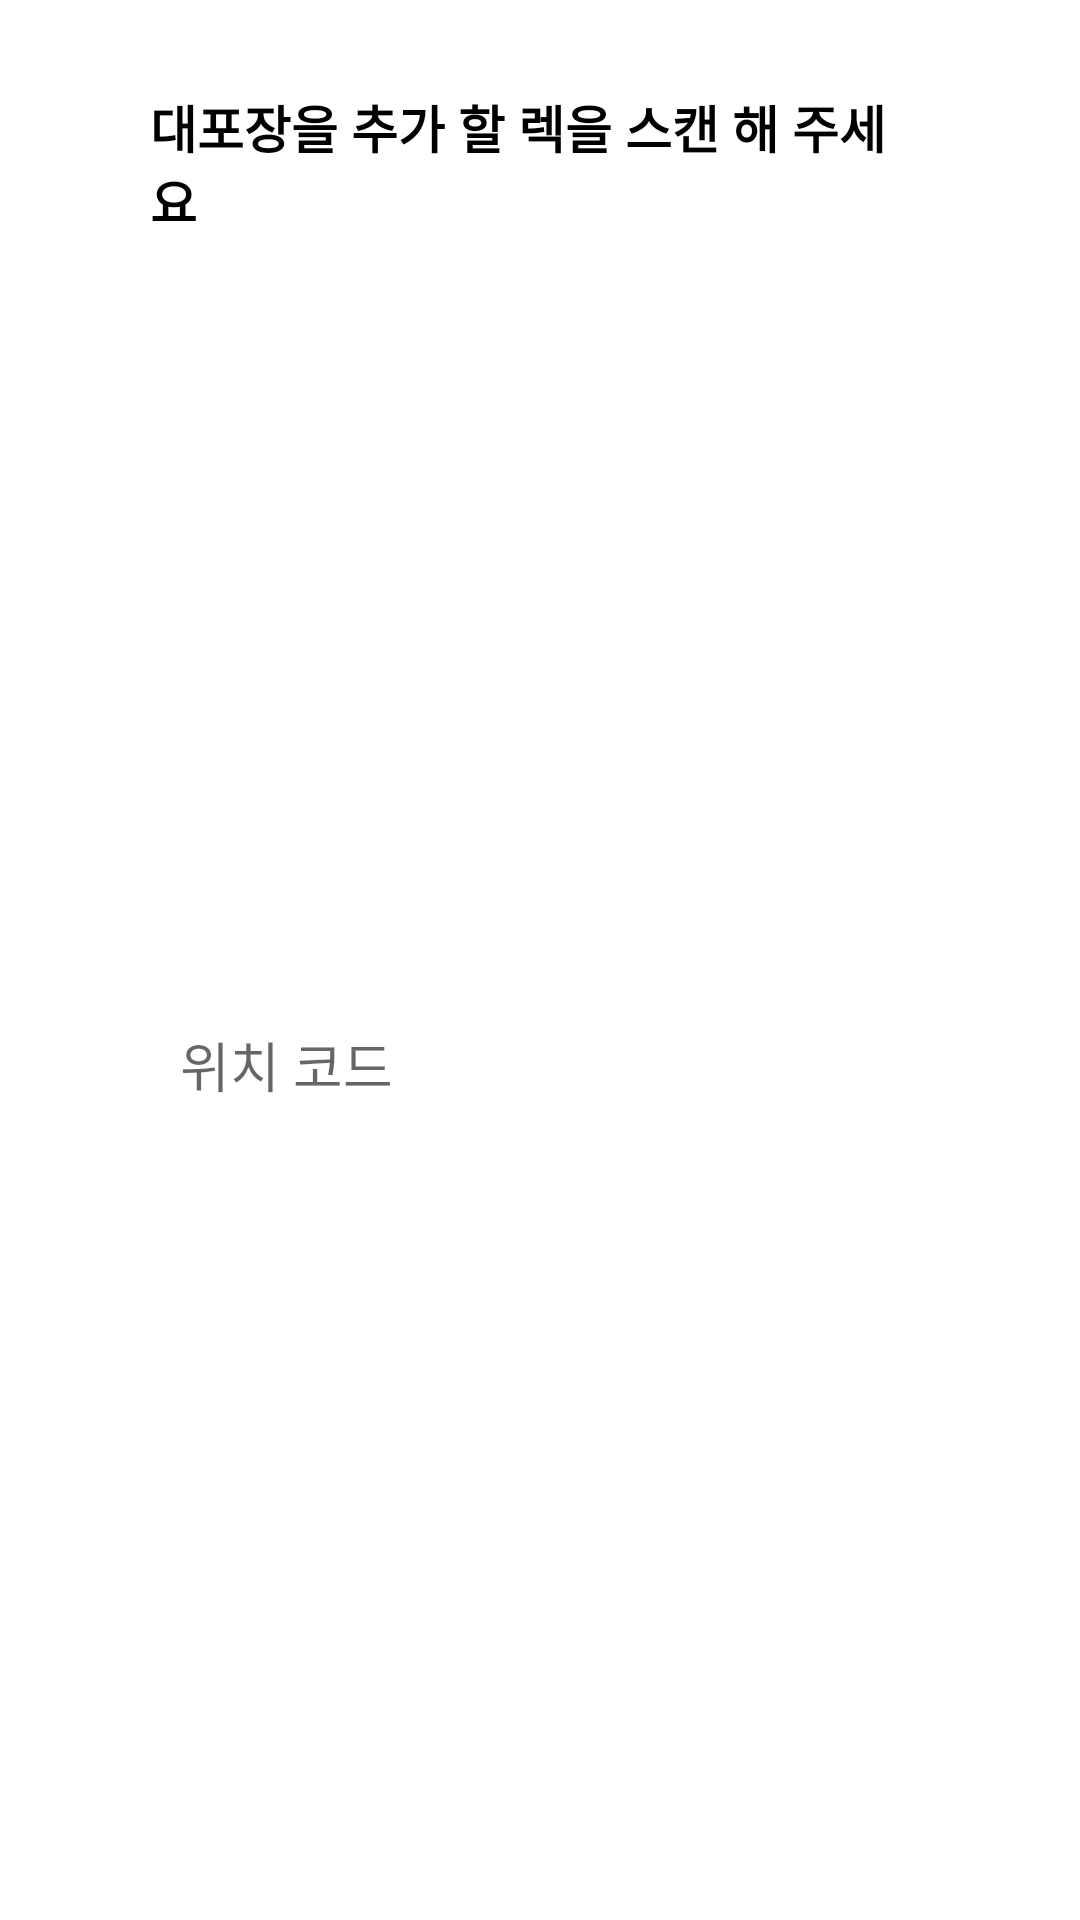

Layout XML and referenced resources for this Android screen:
<!-- AndroidManifest.xml: application theme Theme.VPHIPda -->
<!-- res/layout/dialog_new_packing_ly.xml -->
<?xml version="1.0" encoding="utf-8"?>
<androidx.constraintlayout.widget.ConstraintLayout
    xmlns:app="http://schemas.android.com/apk/res-auto"
    xmlns:android="http://schemas.android.com/apk/res/android"
    xmlns:tools="http://schemas.android.com/tools"
    android:layout_width="wrap_content"
    android:layout_gravity="center"
    android:paddingHorizontal="50dp"
    android:paddingVertical="10dp"
    android:layout_height="wrap_content"
    >

    <TextView
        android:layout_width="wrap_content"
        android:layout_height="wrap_content"
        app:layout_constraintStart_toStartOf="parent"
        app:layout_constraintEnd_toEndOf="parent"
        app:layout_constraintTop_toTopOf="parent"
        android:text="대포장을 추가 할 렉을 스캔 해 주세요"
        android:layout_marginTop="20dp"
        android:textSize="17sp"
        android:textColor="@color/black"
        android:textStyle="bold"
        android:id="@+id/dialog_title_tv" />

    <EditText
        android:layout_width="0dp"
        android:layout_height="wrap_content"
        android:layout_marginTop="20dp"
        android:layout_marginBottom="20dp"
        android:hint="위치 코드"
        android:paddingStart="10dp"
        android:paddingVertical="5dp"
        android:id="@+id/profile_et"
        app:layout_constraintBottom_toBottomOf="parent"
        app:layout_constraintStart_toStartOf="@id/dialog_title_tv"
        app:layout_constraintEnd_toEndOf="@id/dialog_title_tv"
        android:background="@drawable/dialog_edittext_background"
        app:layout_constraintTop_toBottomOf="@id/dialog_title_tv" />




</androidx.constraintlayout.widget.ConstraintLayout>
<!-- resources referenced by this layout -->
<resources>
  <color name="black">#FF000000</color>
  <style name="Theme.VPHIPda" parent="Theme.MaterialComponents.DayNight.NoActionBar">
          
          <item name="colorPrimary">@color/bg_main</item>
          <item name="colorPrimaryVariant">#009688</item>
          <item name="colorOnPrimary">@color/white</item>
          
          <item name="colorSecondary">@color/teal_200</item>
          <item name="colorSecondaryVariant">@color/teal_700</item>
          <item name="colorOnSecondary">@color/black</item>
          
          <item name="android:statusBarColor">?attr/colorPrimaryVariant</item>
          
      </style>
  <color name="bg_main">#4e6b7b</color>
  <color name="white">#FFFFFFFF</color>
  <color name="teal_200">#FF03DAC5</color>
  <color name="teal_700">#FF018786</color>
</resources>
